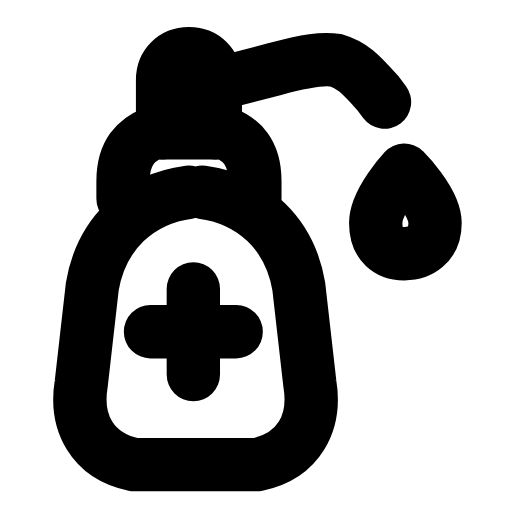
t = 0.00 s
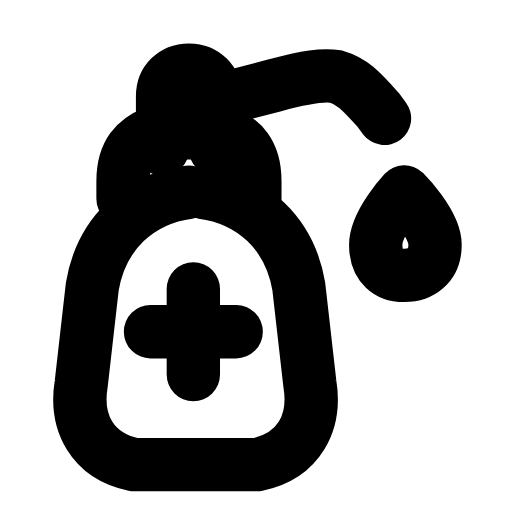
t = 0.28 s
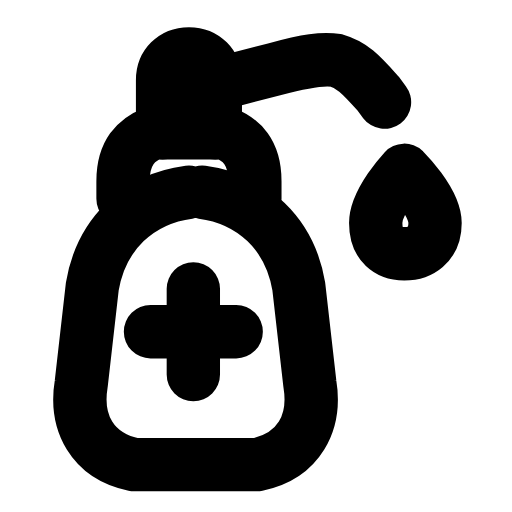
t = 0.56 s
t = 0.83 s: frame unchanged from t = 0.00 s, image omitted
t = 1.12 s: frame unchanged from t = 0.00 s, image omitted
t = 1.42 s: frame unchanged from t = 0.00 s, image omitted

The animated SVG that drew these frames (rendered in a browser with its animation timeline set to each time). Animation: 2 SMIL elements (animateTransform=2); one cycle of 1.70 s, repeats indefinitely.

<svg xmlns="http://www.w3.org/2000/svg" width="24" height="24" viewBox="0 0 24 24" fill="none"><g transform="translate(-1.134 -0.364) scale(1.03)"><path stroke="currentColor" stroke-width="2.427" stroke-linecap="round" stroke-linejoin="round" fill="none" d="M9.7 9.1C7.4 9.4 5.7 11 5.3 13.4L4.8 17.8C4.5 19.6 5.3 21.1 7.2 21.5L12.8 21.5C14.7 21.1 15.5 19.6 15.2 17.8L14.7 13.4C14.3 11 12.6 9.4 10.3 9.1"></path><path stroke="currentColor" stroke-width="2.427" stroke-linecap="round" stroke-linejoin="round" fill="none" d="M9.9 13.5L9.9 17.4M7.95 15.45L11.85 15.45"></path><path stroke="currentColor" stroke-width="2.427" stroke-linecap="round" stroke-linejoin="round" fill="none" d="M12.7 9.4L12.7 8.6C12.7 7.3 12.1 6.7 11.3 6.4L8.1 6.4C7.3 6.7 6.7 7.3 6.7 8.6L6.7 9.4"></path><g><animateTransform attributeName="transform" type="translate" values="0 0;0 0;0 0.9;0 0;0 0;0 0;0 0;0 0.9;0 0;0 0;0 0" keyTimes="0;0.135;0.2475;0.36;0.45;0.6;0.66;0.735;0.81;0.9;1" dur="1.7s" repeatCount="indefinite" calcMode="spline" keySplines="0.16 1 0.3 1;0.16 1 0.3 1;0.16 1 0.3 1;0.16 1 0.3 1;0.16 1 0.3 1;0.16 1 0.3 1;0.16 1 0.3 1;0.16 1 0.3 1;0.16 1 0.3 1;0.16 1 0.3 1"/><path stroke="currentColor" stroke-width="2.427" stroke-linecap="round" stroke-linejoin="round" fill="none" d="M10.9 6.4L10.9 4C10.9 3.3 10.4 2.8 9.7 2.8S8.5 3.3 8.5 4L8.5 6.4"></path><path stroke="currentColor" stroke-width="2.427" stroke-linecap="round" stroke-linejoin="round" fill="none" d="M10.9 4.2L13.6 3.5C15.1 3.1 15.8 3 16.4 3.1C17.1 3.3 17.5 3.7 18.3 4.6L18.6 5"></path></g><path stroke="currentColor" stroke-width="2.427" stroke-linecap="round" stroke-linejoin="round" fill="none" d="M20.9 10.5C20.9 11.5 20.2 11.9 19.5 11.9S18.2 11.5 18.2 10.5C18.2 9.5 19.5 8.1 19.5 8.1S20.9 9.5 20.9 10.5Z"><animateTransform attributeName="transform" type="translate" values="0 0;0 0;0 1.2;0 0;0 0;0 0;0 0;0 1.2;0 0;0 0;0 0" keyTimes="0;0.135;0.2475;0.36;0.45;0.6;0.66;0.735;0.81;0.9;1" dur="1.7s" repeatCount="indefinite" calcMode="spline" keySplines="0.16 1 0.3 1;0.16 1 0.3 1;0.16 1 0.3 1;0.16 1 0.3 1;0.16 1 0.3 1;0.16 1 0.3 1;0.16 1 0.3 1;0.16 1 0.3 1;0.16 1 0.3 1;0.16 1 0.3 1"/></path></g></svg>
